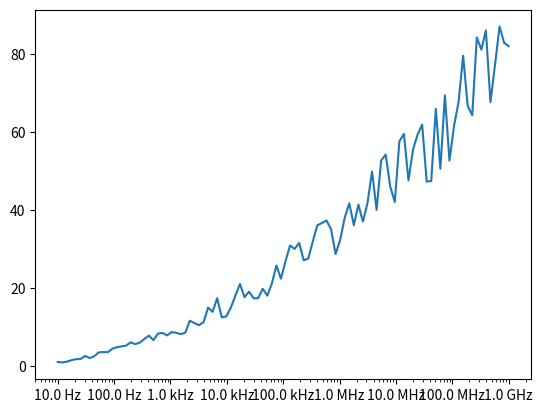

Recreate this plot in Python.
'''
Demo to show use of the engineering Formatter.
'''

import matplotlib.pyplot as plt
import numpy as np

from matplotlib.ticker import EngFormatter

fig, ax = plt.subplots()
ax.set_xscale('log')
formatter = EngFormatter(unit='Hz', places=1)
ax.xaxis.set_major_formatter(formatter)

xs = np.logspace(1, 9, 100)
ys = (0.8 + 0.4*np.random.uniform(size=100))*np.log10(xs)**2
ax.plot(xs, ys)

plt.show()